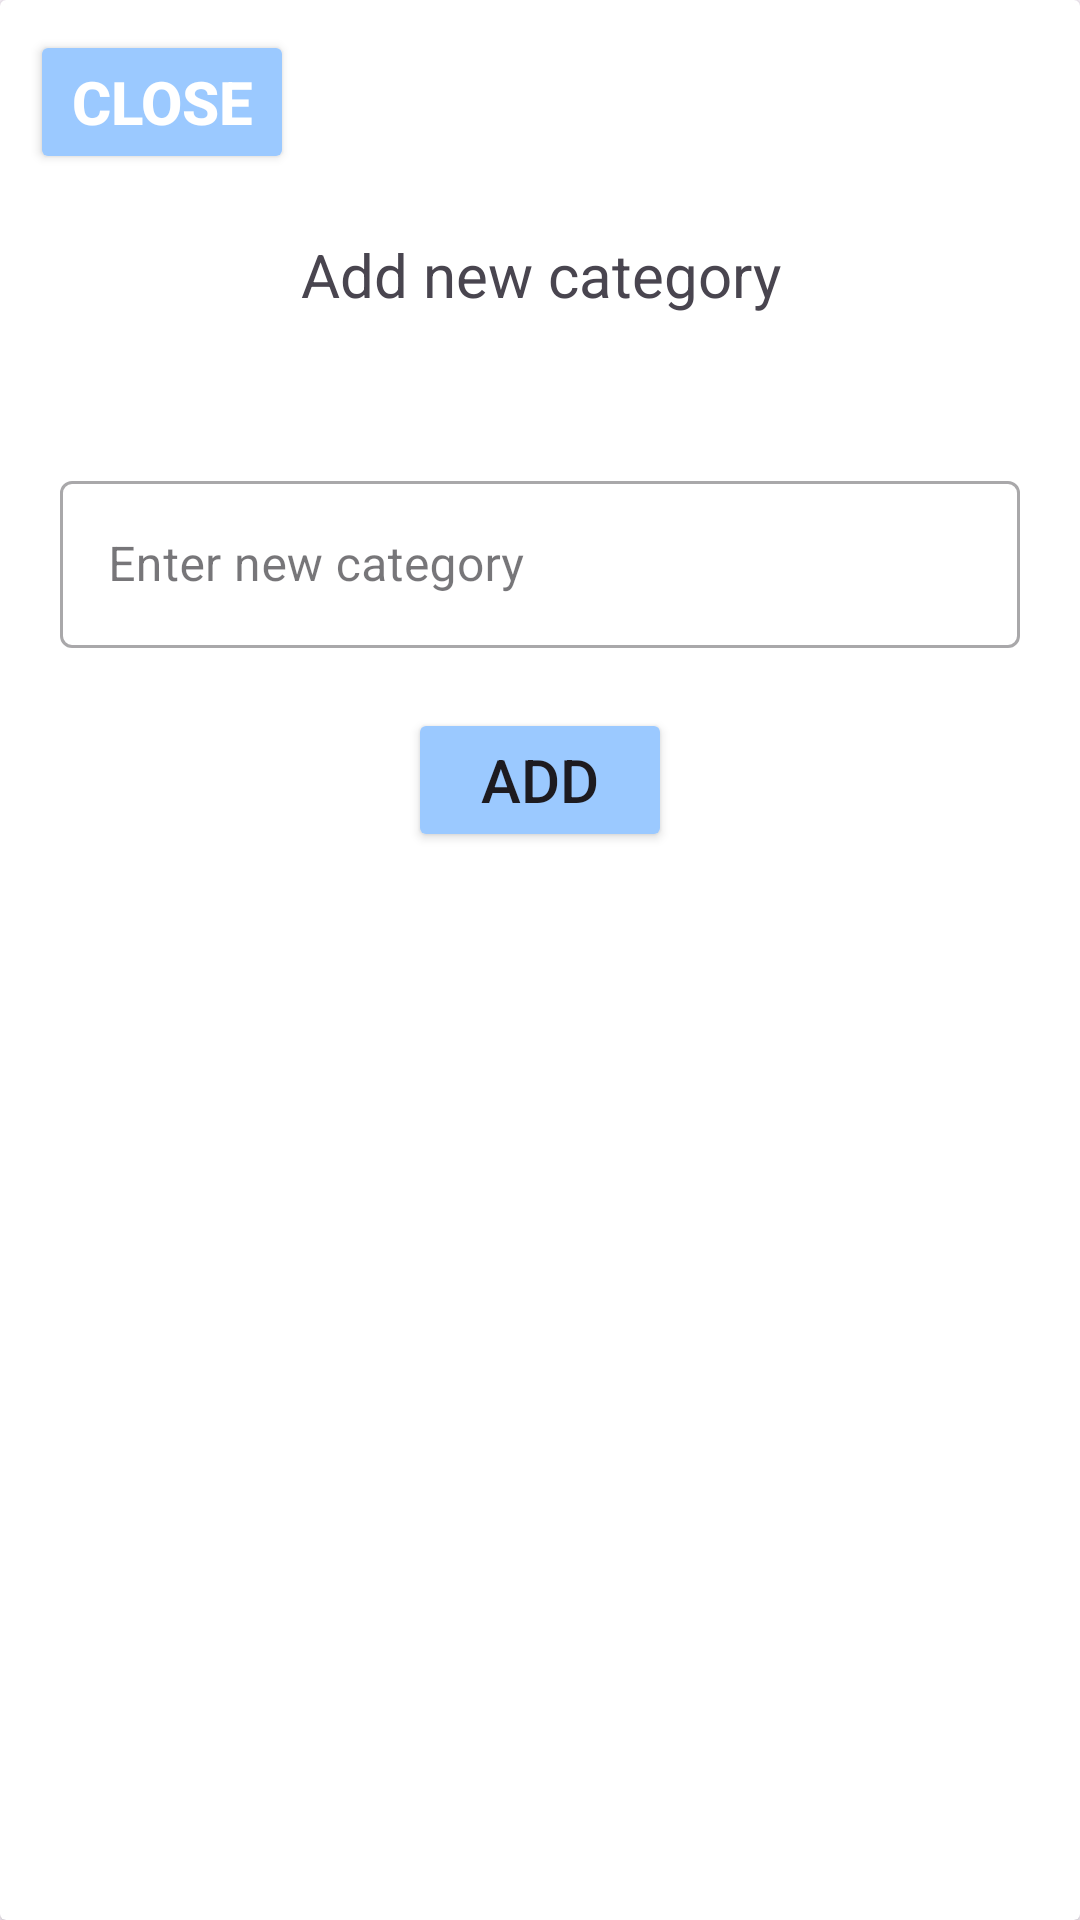

Android layout source for this screen:
<!-- AndroidManifest.xml: application theme Theme.Accounting -->
<!-- res/layout/fragment_add_new_category_frag.xml -->
<?xml version="1.0" encoding="utf-8"?>
<androidx.cardview.widget.CardView
    xmlns:android="http://schemas.android.com/apk/res/android"
    xmlns:app="http://schemas.android.com/apk/res-auto"
    xmlns:tools="http://schemas.android.com/tools"
    tools:context=".CashBookAddNewBookFrag"
    android:layout_width="match_parent"
    android:layout_height="match_parent">

    <androidx.constraintlayout.widget.ConstraintLayout
        android:layout_width="match_parent"
        android:layout_height="match_parent">

        <Button
            android:text="close"
            android:id="@+id/closeButton"
            android:layout_width="wrap_content"
            android:layout_height="wrap_content"
            android:layout_margin="10dp"
            android:theme="@style/buttonStyle"
            android:backgroundTint="@color/plain_blue"
            android:textSize="20sp"
            app:layout_constraintTop_toTopOf="parent"
            app:layout_constraintLeft_toLeftOf="parent" />
        <TextView
            android:layout_width="match_parent"
            android:layout_height="wrap_content"
            android:gravity="center"
            android:text="Add new category"
            android:id="@+id/textview"
            android:layout_marginTop="20dp"
            android:textSize="20sp"
            app:layout_constraintLeft_toLeftOf="parent"
            app:layout_constraintRight_toRightOf="parent"
            app:layout_constraintTop_toBottomOf="@id/closeButton" />

        <com.google.android.material.textfield.TextInputLayout
            style="@style/Widget.MaterialComponents.TextInputLayout.OutlinedBox"
            android:id="@+id/inputLayout_category"
            android:layout_width="match_parent"
            android:layout_height="wrap_content"
            android:layout_gravity="top"
            android:layout_marginTop="50dp"
            android:layout_marginLeft="20dp"
            android:layout_marginRight="20dp"
            android:hint="Enter new category"
            app:layout_constraintTop_toBottomOf="@+id/textview">

            <com.google.android.material.textfield.TextInputEditText
                android:layout_width="match_parent"
                android:layout_height="match_parent"
                android:id="@+id/BookCategoryEditText"/>
        </com.google.android.material.textfield.TextInputLayout>

        <Button
            android:text="add"
            android:id="@+id/AddNewBookButton"
            android:layout_width="wrap_content"
            android:layout_height="wrap_content"
            android:layout_margin="20dp"
            app:layout_constraintTop_toBottomOf="@+id/inputLayout_category"
            android:backgroundTint="@color/plain_blue"
            android:textSize="20sp"
            app:layout_constraintLeft_toLeftOf="parent"
            app:layout_constraintRight_toRightOf="parent"/>

    </androidx.constraintlayout.widget.ConstraintLayout>

</androidx.cardview.widget.CardView>
<!-- resources referenced by this layout -->
<resources>
  <color name="plain_blue">#9bc9ff</color>
  <style name="buttonStyle" parent="@android:style/Widget.Button.Small">
          <item name="android:textColor">#FFFFFF</item>
          <item name="android:textSize">12sp</item>
          <item name="android:textStyle">bold</item>
      </style>
  <style name="Theme.Accounting" parent="Base.Theme.Accounting" />
  <style name="Base.Theme.Accounting" parent="Theme.Material3.Light.NoActionBar">
          
          
      </style>
</resources>
